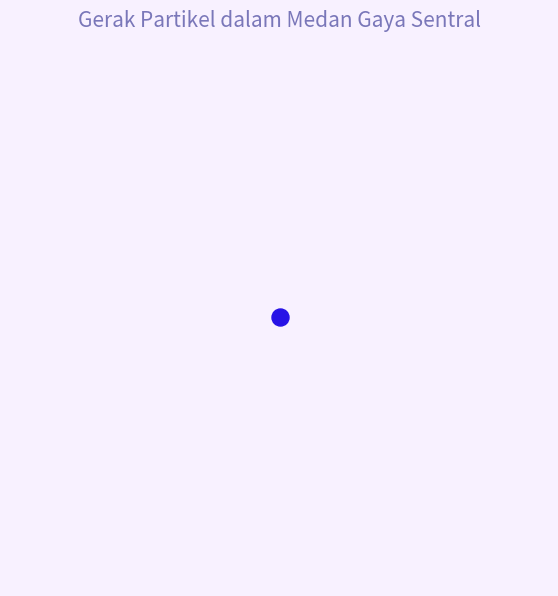

Write Python code to recreate this figure.
# https://en.wikipedia.org/wiki/Central_force
# [redacted]
import numpy as np
import matplotlib.pyplot as plt
import matplotlib.animation as animation


# SETUP FIGURE
fig, ax = plt.subplots(figsize=(7, 7))
fig.patch.set_facecolor('#F8F1FF')
ax.set_facecolor('#F8F1FF')
ax.set_xlim(-8, 8)
ax.set_ylim(-8, 8)
ax.set_aspect("equal")
ax.axis("off")
ax.set_title("Gerak Partikel dalam Medan Gaya Sentral",
             color='#7A77B9', fontsize=15, pad=15)

# Parameter
k = 5.0
dt = 0.05
m = 1.0

x, y = 4.0, 0.0
vx, vy = 0.0, 1.4


# warna
particle_color = '#48b05b'
trail_color = '#e028d4'
center_color = '#2712e6'

# particel dan jejak
particle = ax.scatter([], [], s=60, color=particle_color)
track, = ax.plot([], [], color=trail_color, linewidth=2)

# pusat gaya
ax.scatter(0, 0, s=150, color=center_color)


# Gaya sentral
def central_force(x, y):
    r = np.sqrt(x**2 + y**2)
    Fx = -k * x / (r + 1e-6)
    Fy = -k * y / (r + 1e-6)

    return Fx, Fy

trail_x = []
trail_y = []
def update(frame):

    global x, y, vx, vy
    Fx, Fy = central_force(x, y)

    vx += (Fx / m) * dt
    vy += (Fy / m) * dt

    x += vx * dt
    y += vy * dt

    trail_x.append(x)
    trail_y.append(y)

    particle.set_offsets([x, y])
    track.set_data(trail_x, trail_y)

    return particle, track


# ANIMASI
ani = animation.FuncAnimation(
    fig, update, frames=1000, interval=20
)


plt.show()
